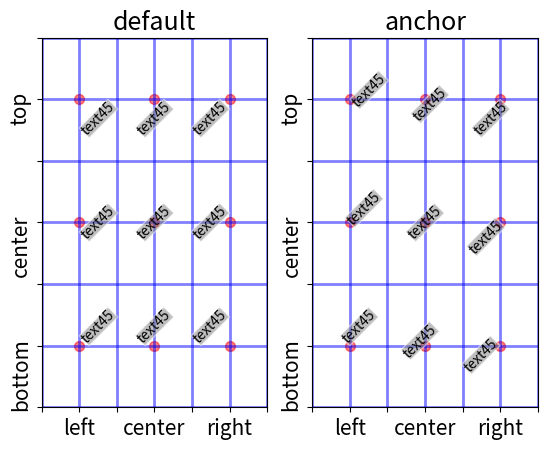

This figure's Python source:
import matplotlib.pyplot as plt

fig,ax = plt.subplots(1,2)

# subplot(121)

# ha-va:top
ax[0].text(0.5,2.5,"text45",ha="left",va="top",rotation=45,rotation_mode="default",
           bbox={"boxstyle":"square","facecolor":"gray","edgecolor":"w","pad":0,"alpha":0.5})
ax[0].text(1.5,2.5,"text45",ha="center",va="top",rotation=45,rotation_mode="default",
           bbox={"boxstyle":"square","facecolor":"gray","edgecolor":"w","pad":0,"alpha":0.5})
ax[0].text(2.5,2.5,"text45",ha="right",va="top",rotation=45,rotation_mode="default",
           bbox={"boxstyle":"square","facecolor":"gray","edgecolor":"w","pad":0,"alpha":0.5})

# ha-va:center
ax[0].text(0.5,1.5,"text45",ha="left",va="center",rotation=45,rotation_mode="default",
           bbox={"boxstyle":"square","facecolor":"gray","edgecolor":"w","pad":0,"alpha":0.5})
ax[0].text(1.5,1.5,"text45",ha="center",va="center",rotation=45,rotation_mode="default",
           bbox={"boxstyle":"square","facecolor":"gray","edgecolor":"w","pad":0,"alpha":0.5})
ax[0].text(2.5,1.5,"text45",ha="right",va="center",rotation=45,rotation_mode="default",
           bbox={"boxstyle":"square","facecolor":"gray","edgecolor":"w","pad":0,"alpha":0.5})

# ha-va:bottom
ax[0].text(0.5,0.5,"text45",ha="left",va="bottom",rotation=45,rotation_mode="default",
           bbox={"boxstyle":"square","facecolor":"gray","edgecolor":"w","pad":0,"alpha":0.5})
ax[0].text(1.5,0.5,"text45",ha="center",va="bottom",rotation=45,rotation_mode="default",
           bbox={"boxstyle":"square","facecolor":"gray","edgecolor":"w","pad":0,"alpha":0.5})
ax[0].text(2.5,0.5,"text45",ha="right",va="bottom",rotation=45,rotation_mode="default",
           bbox={"boxstyle":"square","facecolor":"gray","edgecolor":"w","pad":0,"alpha":0.5})

# set text point
ax[0].scatter([0.5,1.5,2.5,0.5,1.5,2.5,0.5,1.5,2.5],
              [2.5,2.5,2.5,1.5,1.5,1.5,0.5,0.5,0.5],
              c="r",
              s=50,
              alpha=0.5)

# ticklabel and tickline limit
ax[0].set_xticks([0.0,0.5,1.0,1.5,2.0,2.5,3.0])
ax[0].set_xticklabels(["","left","","center","","right",""],fontsize=15)
ax[0].set_yticks([3.0,2.5,2.0,1.5,1.0,0.5,0.0])
ax[0].set_yticklabels(["","top","","center","","bottom",""],rotation=90,fontsize=15)
ax[0].set_xlim(0.0,3.0)
ax[0].set_ylim(0.0,3.0)

ax[0].grid(ls="-",lw=2,color="b",alpha=0.5)

ax[0].set_title("default",fontsize=18)

# subplot(122)

# ha-va:top
ax[1].text(0.5,2.5,"text45",ha="left",va="top",rotation=45,rotation_mode="anchor",
           bbox={"boxstyle":"square","facecolor":"gray","edgecolor":"w","pad":0,"alpha":0.5})
ax[1].text(1.5,2.5,"text45",ha="center",va="top",rotation=45,rotation_mode="anchor",
           bbox={"boxstyle":"square","facecolor":"gray","edgecolor":"w","pad":0,"alpha":0.5})
ax[1].text(2.5,2.5,"text45",ha="right",va="top",rotation=45,rotation_mode="anchor",
           bbox={"boxstyle":"square","facecolor":"gray","edgecolor":"w","pad":0,"alpha":0.5})

# ha-va:center
ax[1].text(0.5,1.5,"text45",ha="left",va="center",rotation=45,rotation_mode="anchor",
           bbox={"boxstyle":"square","facecolor":"gray","edgecolor":"w","pad":0,"alpha":0.5})
ax[1].text(1.5,1.5,"text45",ha="center",va="center",rotation=45,rotation_mode="anchor",
           bbox={"boxstyle":"square","facecolor":"gray","edgecolor":"w","pad":0,"alpha":0.5})
ax[1].text(2.5,1.5,"text45",ha="right",va="center",rotation=45,rotation_mode="anchor",
           bbox={"boxstyle":"square","facecolor":"gray","edgecolor":"w","pad":0,"alpha":0.5})

# ha-va:bottom
ax[1].text(0.5,0.5,"text45",ha="left",va="bottom",rotation=45,rotation_mode="anchor",
           bbox={"boxstyle":"square","facecolor":"gray","edgecolor":"w","pad":0,"alpha":0.5})
ax[1].text(1.5,0.5,"text45",ha="center",va="bottom",rotation=45,rotation_mode="anchor",
           bbox={"boxstyle":"square","facecolor":"gray","edgecolor":"w","pad":0,"alpha":0.5})
ax[1].text(2.5,0.5,"text45",ha="right",va="bottom",rotation=45,rotation_mode="anchor",
           bbox={"boxstyle":"square","facecolor":"gray","edgecolor":"w","pad":0,"alpha":0.5})

# set text point
ax[1].scatter([0.5,1.5,2.5,0.5,1.5,2.5,0.5,1.5,2.5],
              [2.5,2.5,2.5,1.5,1.5,1.5,0.5,0.5,0.5],
              c="r",
              s=50,
              alpha=0.5)

# ticklabel and tickline limit
ax[1].set_xticks([0.0,0.5,1.0,1.5,2.0,2.5,3.0])
ax[1].set_xticklabels(["","left","","center","","right",""],fontsize=15)
ax[1].set_yticks([3.0,2.5,2.0,1.5,1.0,0.5,0.0])
ax[1].set_yticklabels(["","top","","center","","bottom",""],rotation=90,fontsize=15)
ax[1].set_xlim(0.0,3.0)
ax[1].set_ylim(0.0,3.0)

ax[1].grid(ls="-",lw=2,color="b",alpha=0.5)

ax[1].set_title("anchor",fontsize=18)

plt.show()
